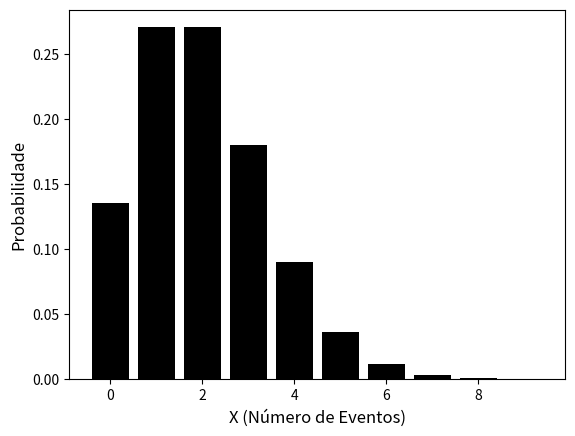

The script that saved this image:
# Spyder (Python) - Code C116
# X ~ Poi(x; λ) 
import numpy as np
import matplotlib.pyplot as plt
from scipy.stats import poisson
Probabilidade=poisson.pmf(3, 2)
print('Probabilidade do Evento=', Probabilidade)
lambd=2
k_axis = np.arange(0, 10)
distribution = np.zeros(k_axis.shape[0])
for i in range(k_axis.shape[0]):
    distribution[i] = poisson.pmf(i, lambd)
plt.bar(k_axis, distribution, color='black')
plt.ylabel("Probabilidade", fontsize="12")
plt.xlabel("X (Número de Eventos)", fontsize="12")
#plt.savefig('Fig-1.7.png')